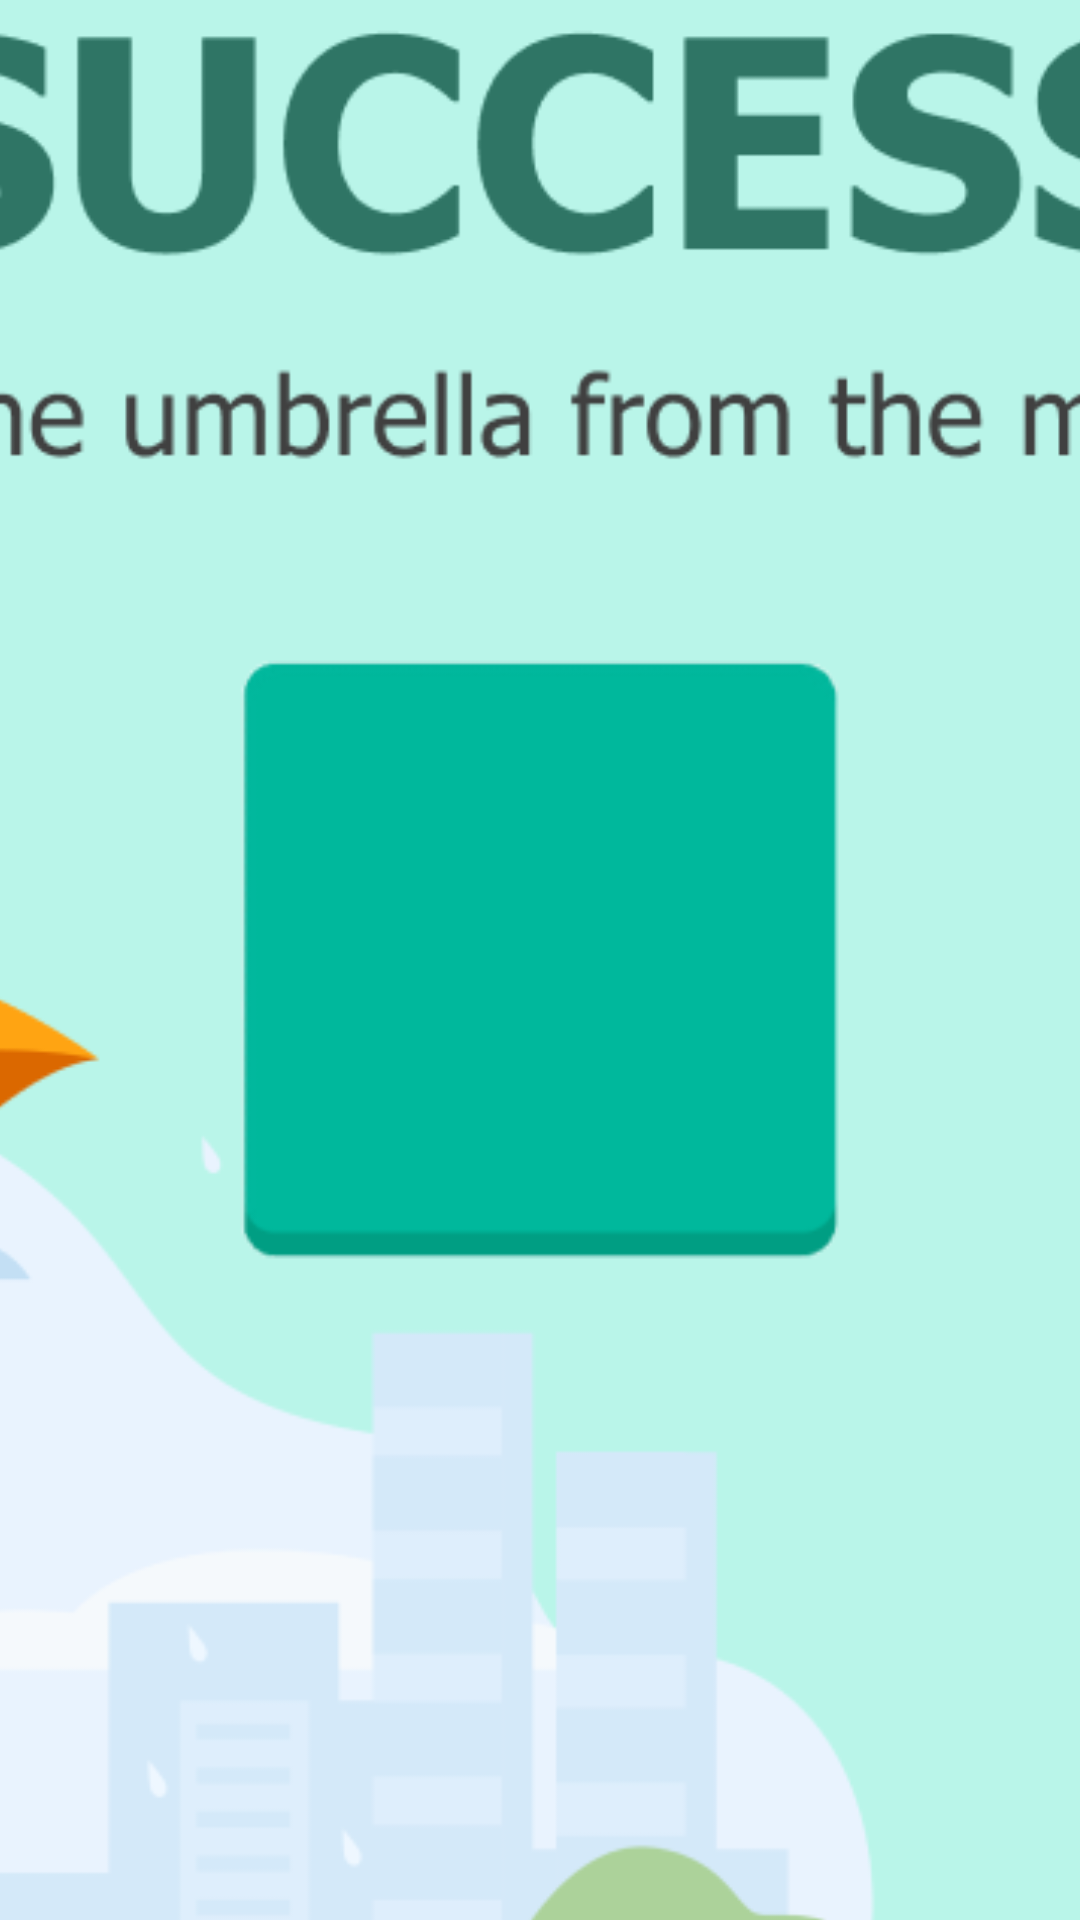

Here is an Android app screen rendered from its layout file. Give the layout XML and the strings, colors and styles it references.
<!-- AndroidManifest.xml: application theme AppTheme.Fullscreen -->
<!-- res/layout/activity_success_page.xml -->
<?xml version="1.0" encoding="utf-8"?>
<androidx.constraintlayout.widget.ConstraintLayout xmlns:android="http://schemas.android.com/apk/res/android"
    xmlns:app="http://schemas.android.com/apk/res-auto"
    xmlns:tools="http://schemas.android.com/tools"
    android:layout_width="match_parent"
    android:layout_height="match_parent"
    tools:context=".SuccessPage">

    <ImageView
        android:id="@+id/imageView"
        android:layout_width="1034dp"
        android:layout_height="786dp"
        app:layout_constraintBottom_toBottomOf="parent"
        app:layout_constraintEnd_toEndOf="parent"
        app:layout_constraintStart_toStartOf="parent"
        app:layout_constraintTop_toTopOf="parent"
        app:srcCompat="@drawable/successpage" />

    <pl.droidsonroids.gif.GifImageView
        android:id="@+id/yes"
        android:layout_width="154dp"
        android:layout_height="154dp"
        android:layout_marginStart="300dp"
        android:layout_marginTop="600dp"
        android:layout_marginEnd="300dp"
        android:layout_marginBottom="767dp"
        android:src="@drawable/yes"
        app:layout_constraintBottom_toBottomOf="parent"
        app:layout_constraintEnd_toEndOf="parent"
        app:layout_constraintStart_toStartOf="parent"
        app:layout_constraintTop_toTopOf="parent"
        app:layout_constraintVertical_bias="0.389" />

</androidx.constraintlayout.widget.ConstraintLayout>
<!-- resources referenced by this layout -->
<resources>
  <!-- drawable successpage: png bitmap (drawable, 59780 bytes) -->
  <!-- drawable yes: gif bitmap (drawable, 192355 bytes) -->
  <style name="AppTheme.Fullscreen" parent="AppTheme">
          <item name="windowActionBar">false</item>
          <item name="windowNoTitle">true</item>
          <item name="colorPrimary">@color/colorPrimary</item>
          <item name="colorPrimaryDark">@color/colorPrimaryDark</item>
          <item name="colorAccent">@color/colorAccent</item>
      </style>
  <style name="AppTheme" parent="Theme.AppCompat.Light.DarkActionBar">
          
          <item name="colorPrimary">@color/colorPrimary</item>
          <item name="colorPrimaryDark">@color/colorPrimaryDark</item>
          <item name="colorAccent">@color/colorAccent</item>
      </style>
  <!-- not gathered from this repository: default colours our renderer supplied (Android Studio template values) -->
  <color name="colorPrimary">#FF6200EE</color>
  <color name="colorPrimaryDark">#FF3700B3</color>
  <color name="colorAccent">#FF03DAC5</color>
</resources>
